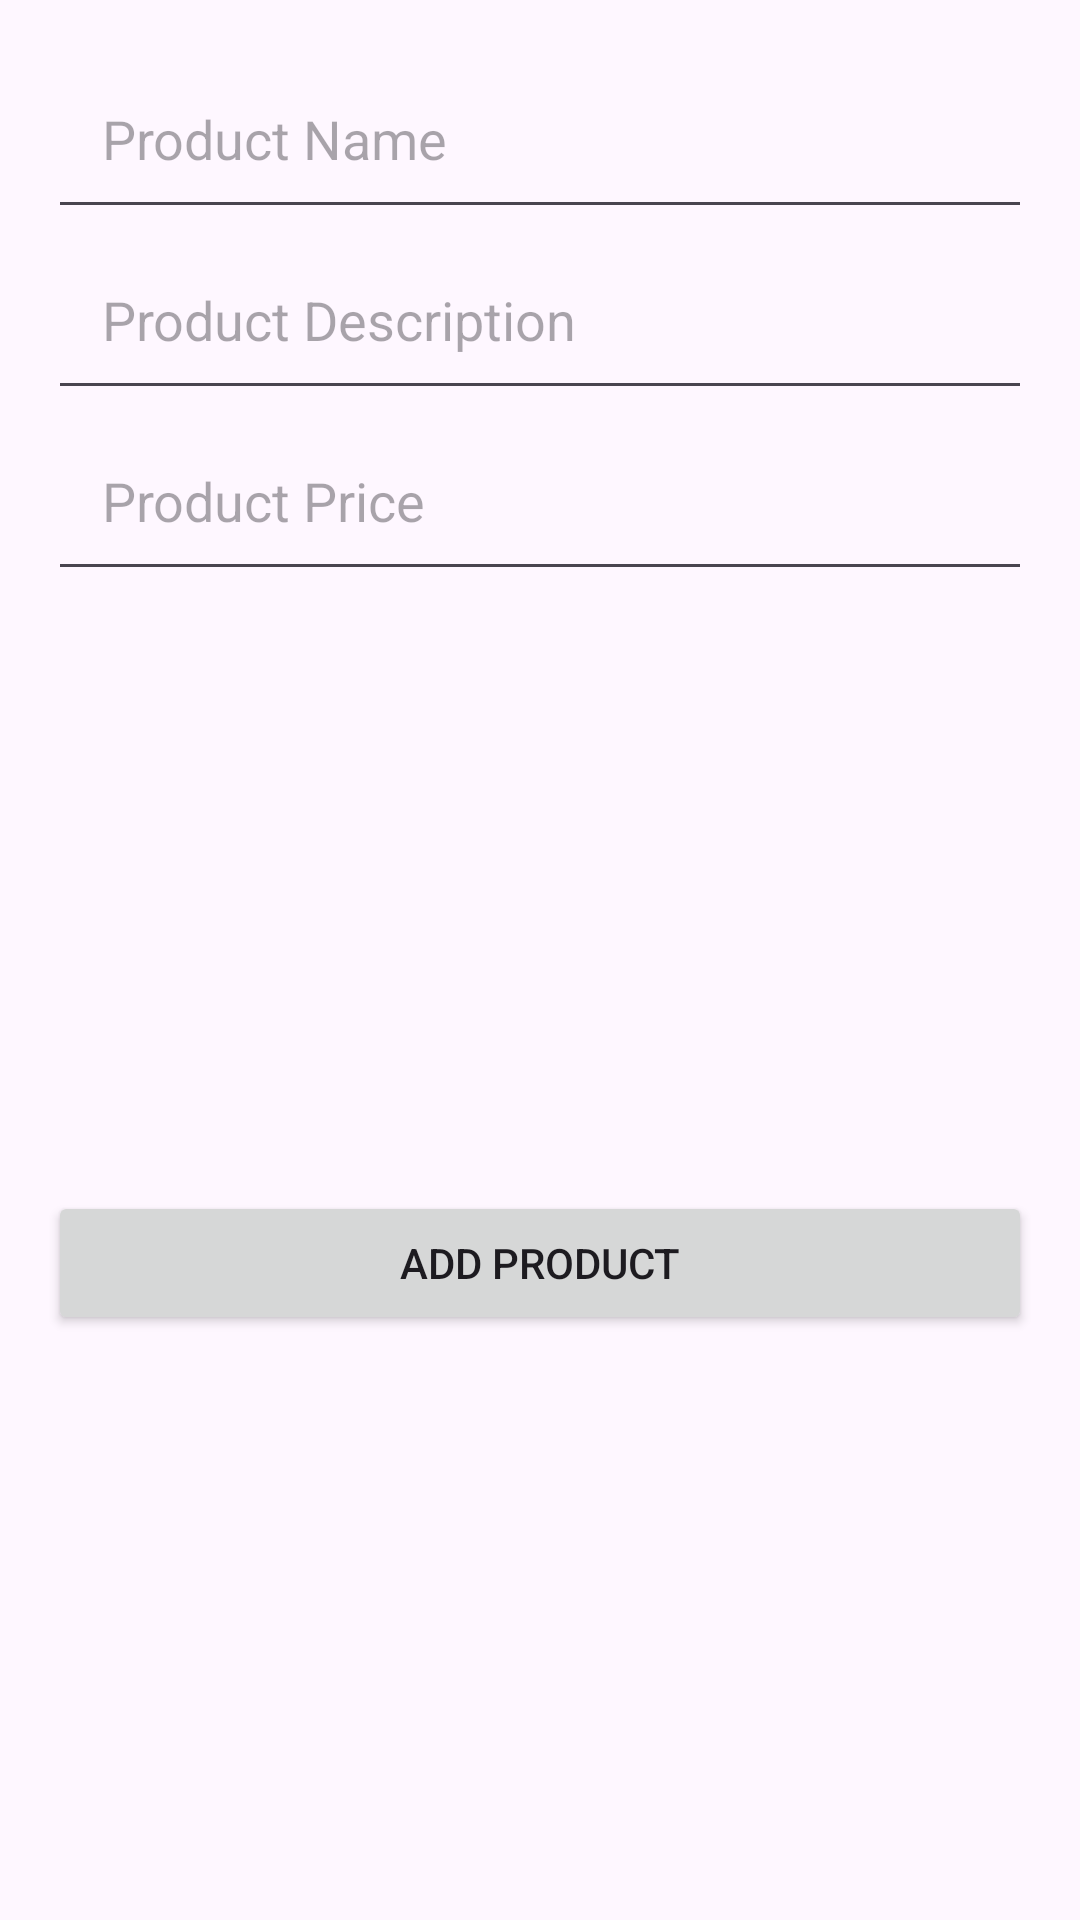

Here is an Android app screen rendered from its layout file. Give the layout XML and the strings, colors and styles it references.
<!-- AndroidManifest.xml: application theme Theme.Ecommerce -->
<!-- res/layout/activity_add_product.xml -->
<?xml version="1.0" encoding="utf-8"?>
<LinearLayout xmlns:android="http://schemas.android.com/apk/res/android"
    android:layout_width="match_parent"
    android:layout_height="match_parent"
    android:orientation="vertical"
    android:padding="16dp">

    <EditText
        android:id="@+id/edittextProductName"
        android:layout_width="match_parent"
        android:layout_height="wrap_content"
        android:hint="Product Name"
        android:padding="18dp"
        />

    <EditText
        android:id="@+id/edittextProductDescrption"
        android:layout_width="match_parent"
        android:layout_height="wrap_content"
        android:hint="Product Description"
        android:padding="18dp"/>

    <EditText
        android:id="@+id/edittextProductPrice"
        android:layout_width="match_parent"
        android:layout_height="wrap_content"
        android:hint="Product Price"
        android:inputType="numberDecimal"
        android:padding="18dp"/>

    <ImageView
        android:id="@+id/imageViewProduct"
        android:layout_width="200dp"
        android:layout_height="200dp"
        android:layout_gravity="center"
        android:scaleType="centerCrop"
       android:src="@drawable/basket_banner"
        />



    <Button
        android:id="@+id/buttonadd"
        android:layout_width="match_parent"
        android:layout_height="wrap_content"
        android:text="Add Product" />

</LinearLayout>
<!-- resources referenced by this layout -->
<resources>
  <style name="Theme.Ecommerce" parent="Base.Theme.Ecommerce" />
  <style name="Base.Theme.Ecommerce" parent="Theme.Material3.DayNight.NoActionBar">
          
          
      </style>
</resources>
